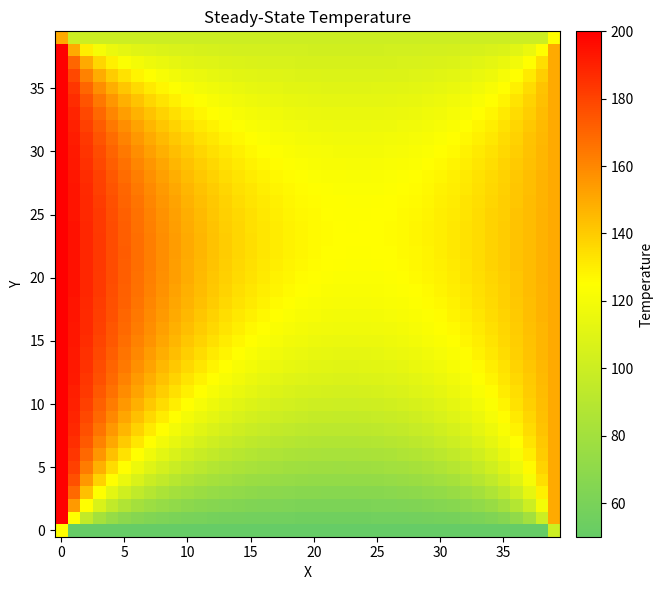

Reproduce this figure in Python.
import numpy as np
import matplotlib.pyplot as plt
from matplotlib.colors import LinearSegmentedColormap


def convert_hex_to_rgb(hex_str: str) -> tuple[float, ...]:
    return tuple(int(hex_str[i: i + 2], 16) / 255 for i in (0, 2, 4))


def create_thermal_cmap(colors: list[str | tuple[float, float, float]]) -> LinearSegmentedColormap:
    rgb_list = [convert_hex_to_rgb(c) if isinstance(c, str) else c for c in colors]
    stops = np.linspace(0, 1, len(rgb_list))
    return LinearSegmentedColormap.from_list("thermal", list(zip(stops, rgb_list)))


def relax_to_convergence(
        grid: np.ndarray,
        max_iter: int = 5000,
        tol: float = 1e-4
) -> np.ndarray:
    for _ in range(max_iter):
        old = grid.copy()
        grid[1:-1, 1:-1] = 0.25 * (
                old[:-2, 1:-1] + old[2:, 1:-1] +
                old[1:-1, :-2] + old[1:-1, 2:]
        )
        if np.max(np.abs(grid - old)) < tol:
            break
    return grid


def compute_steady_state_temperature(
        width: int,
        height: int,
        top_temp: float,
        right_temp: float,
        bottom_temp: float,
        left_temp: float,
) -> np.ndarray:
    grid = np.zeros((height, width), float)
    grid[0, 1:-1] = bottom_temp
    grid[-1, 1:-1] = top_temp
    grid[1:-1, 0] = left_temp
    grid[1:-1, -1] = right_temp
    grid[0, 0] = (bottom_temp + left_temp) / 2
    grid[0, -1] = (bottom_temp + right_temp) / 2
    grid[-1, 0] = (top_temp + left_temp) / 2
    grid[-1, -1] = (top_temp + right_temp) / 2
    avg = (top_temp + right_temp + bottom_temp + left_temp) / 4
    grid[1:-1, 1:-1] = avg
    return relax_to_convergence(grid)


def display_temperature_map(
        grid: np.ndarray,
        cmap: LinearSegmentedColormap,
        title: str = "Steady-State Temperature"
) -> None:
    plt.figure(figsize=(8, 6))
    img = plt.imshow(grid, cmap=cmap, origin="lower", interpolation="nearest")
    cbar = plt.colorbar(img, pad=0.02)
    cbar.set_label("Temperature")
    plt.title(title)
    plt.xlabel("X")
    plt.ylabel("Y")
    plt.tight_layout()
    plt.show()


def main():
    grid_w, grid_h = 40, 40
    top_T = 100.0
    right_T = 150.0
    bottom_T = 50.0
    left_T = 200.0

    print(f"Computing temperature on {grid_w}×{grid_h} grid...")
    temp_grid = compute_steady_state_temperature(
        grid_w, grid_h, top_T, right_T, bottom_T, left_T
    )

    cmap = create_thermal_cmap(["66CC66", "FFFF00", "FF0000"])
    display_temperature_map(temp_grid, cmap)


if __name__ == "__main__":
    main()
